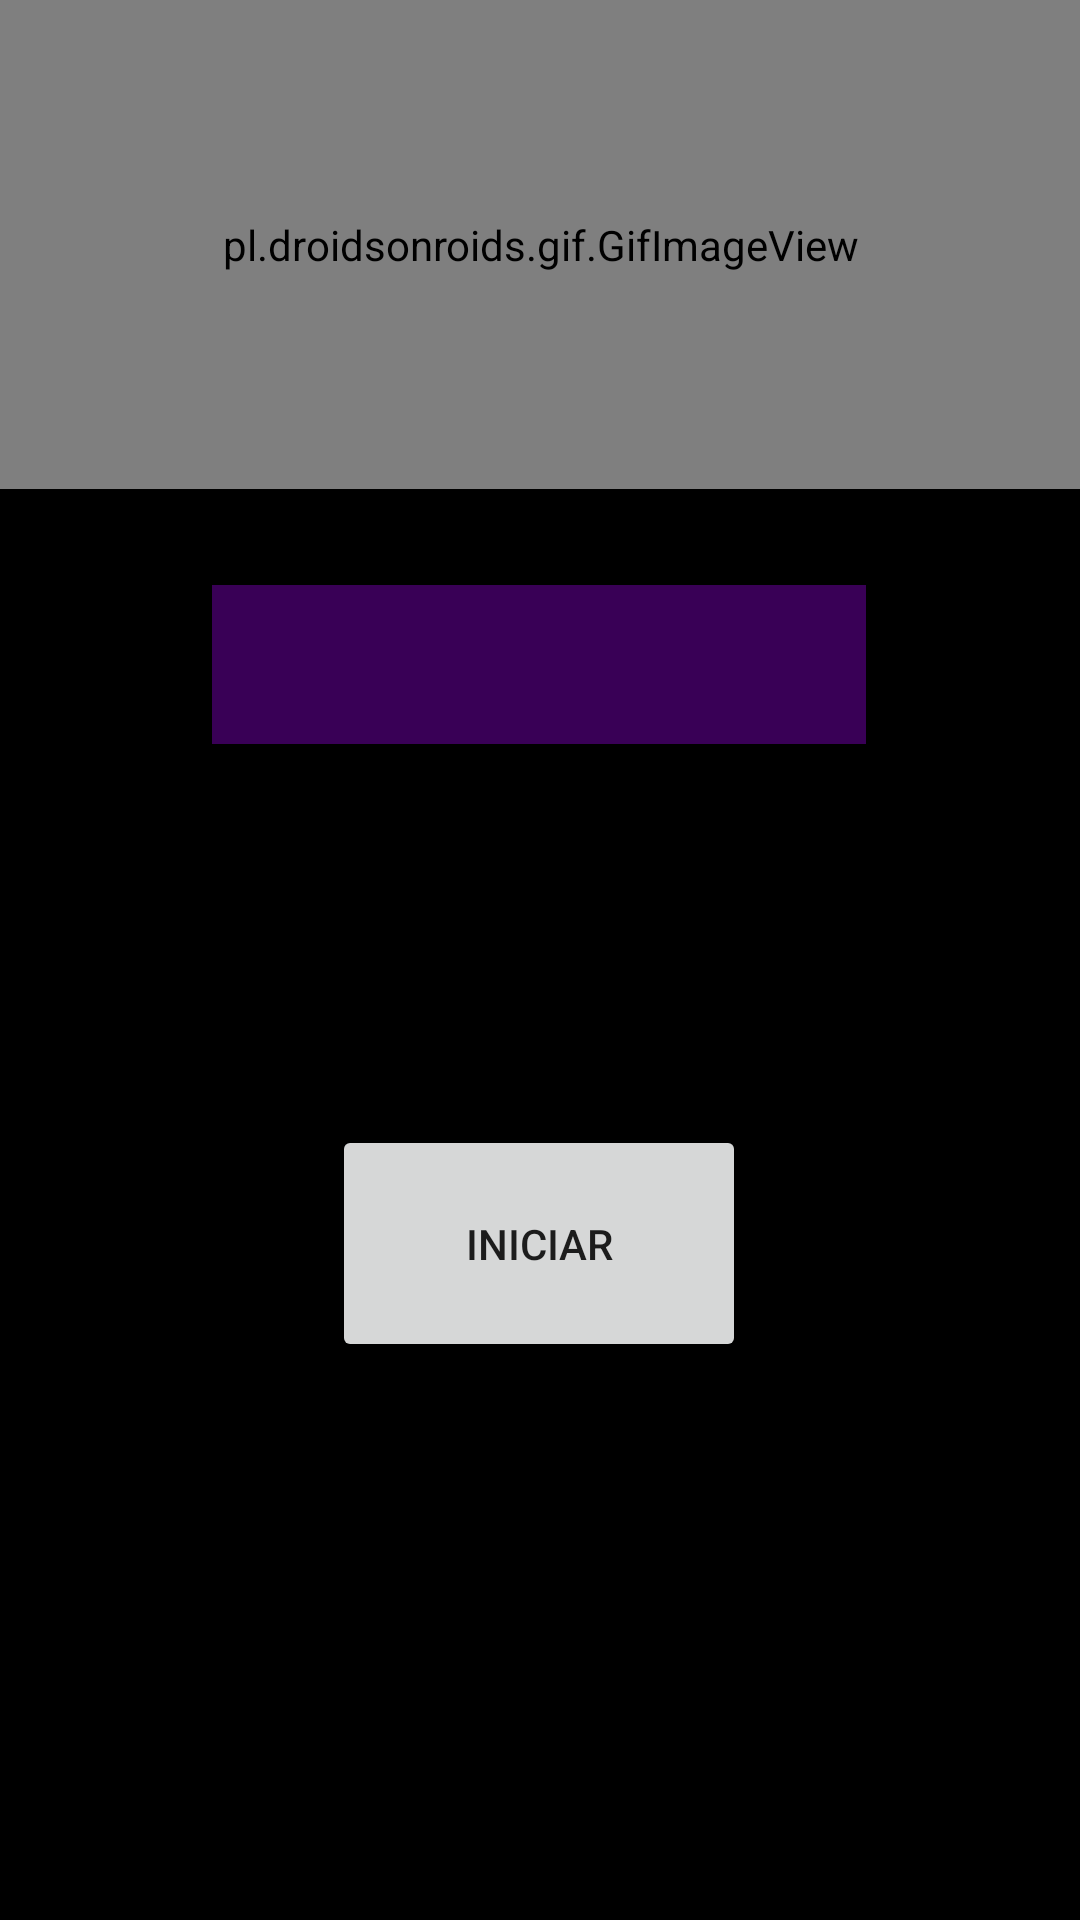

The Android layout XML behind this screen, and the referenced resources:
<!-- AndroidManifest.xml: application theme Theme.PruebaApp2Temporizador -->
<!-- res/layout/activity_cronometro.xml -->
<?xml version="1.0" encoding="utf-8"?>
<androidx.constraintlayout.widget.ConstraintLayout xmlns:android="http://schemas.android.com/apk/res/android"
    xmlns:app="http://schemas.android.com/apk/res-auto"
    xmlns:tools="http://schemas.android.com/tools"
    android:layout_width="match_parent"
    android:layout_height="match_parent"
    android:background="#000"
    tools:context=".CronometroActivity">

    <Button
        android:id="@+id/buttonPlay"
        android:layout_width="138dp"
        android:layout_height="79dp"
        android:layout_marginTop="36dp"
        android:onClick="buttonPlay"
        android:text="@string/button_Iniciar"
        app:layout_constraintEnd_toEndOf="parent"
        app:layout_constraintHorizontal_bias="0.498"
        app:layout_constraintStart_toStartOf="parent"
        app:layout_constraintTop_toBottomOf="@+id/txt_Crono" />

    <TextView
        android:id="@+id/txt_Crono"
        android:layout_width="116dp"
        android:layout_height="55dp"
        android:layout_marginTop="36dp"
        android:text="@string/TIEMPO"
        android:textAlignment="center"
        android:textColor="#8900FF"
        android:textSize="34sp"
        app:layout_constraintEnd_toEndOf="parent"
        app:layout_constraintHorizontal_bias="0.498"
        app:layout_constraintStart_toStartOf="parent"
        app:layout_constraintTop_toBottomOf="@+id/spinnerMinutos" />

    <pl.droidsonroids.gif.GifImageView
        android:id="@+id/gifImageView"
        android:layout_width="730dp"
        android:layout_height="163dp"
        android:src="@drawable/humo"
        android:textAlignment="center"
        app:layout_constraintEnd_toEndOf="parent"
        app:layout_constraintStart_toStartOf="parent"
        app:layout_constraintTop_toTopOf="parent" />

    <Spinner
        android:id="@+id/spinnerMinutos"
        android:layout_width="218dp"
        android:layout_height="53dp"
        android:layout_marginTop="32dp"
        android:background="#56AA00FF"
        android:contextClickable="false"
        android:textAlignment="center"
        app:layout_constraintEnd_toEndOf="parent"
        app:layout_constraintHorizontal_bias="0.497"
        app:layout_constraintStart_toStartOf="parent"
        app:layout_constraintTop_toBottomOf="@+id/gifImageView"
        tools:ignore="SpeakableTextPresentCheck,SpeakableTextPresentCheck" />

</androidx.constraintlayout.widget.ConstraintLayout>
<!-- resources referenced by this layout -->
<resources>
  <string name="TIEMPO" />
  <string name="button_Iniciar">Iniciar</string>
  <style name="Theme.PruebaApp2Temporizador" parent="Theme.MaterialComponents.DayNight.DarkActionBar">
          
          <item name="colorPrimary">@color/purple_500</item>
          <item name="colorPrimaryVariant">@color/purple_700</item>
          <item name="colorOnPrimary">@color/white</item>
          
          <item name="colorSecondary">@color/teal_200</item>
          <item name="colorSecondaryVariant">@color/teal_700</item>
          <item name="colorOnSecondary">@color/black</item>
          
          <item name="android:statusBarColor" tools:targetApi="l">?attr/colorPrimaryVariant</item>
          
      </style>
  <!-- not gathered from this repository: default colours our renderer supplied (Android Studio template values) -->
  <color name="purple_500">#FF6200EE</color>
  <color name="purple_700">#FF3700B3</color>
  <color name="teal_200">#FF03DAC5</color>
  <color name="teal_700">#FF018786</color>
  <color name="black">#FF000000</color>
  <color name="white">#FFFFFFFF</color>
</resources>
